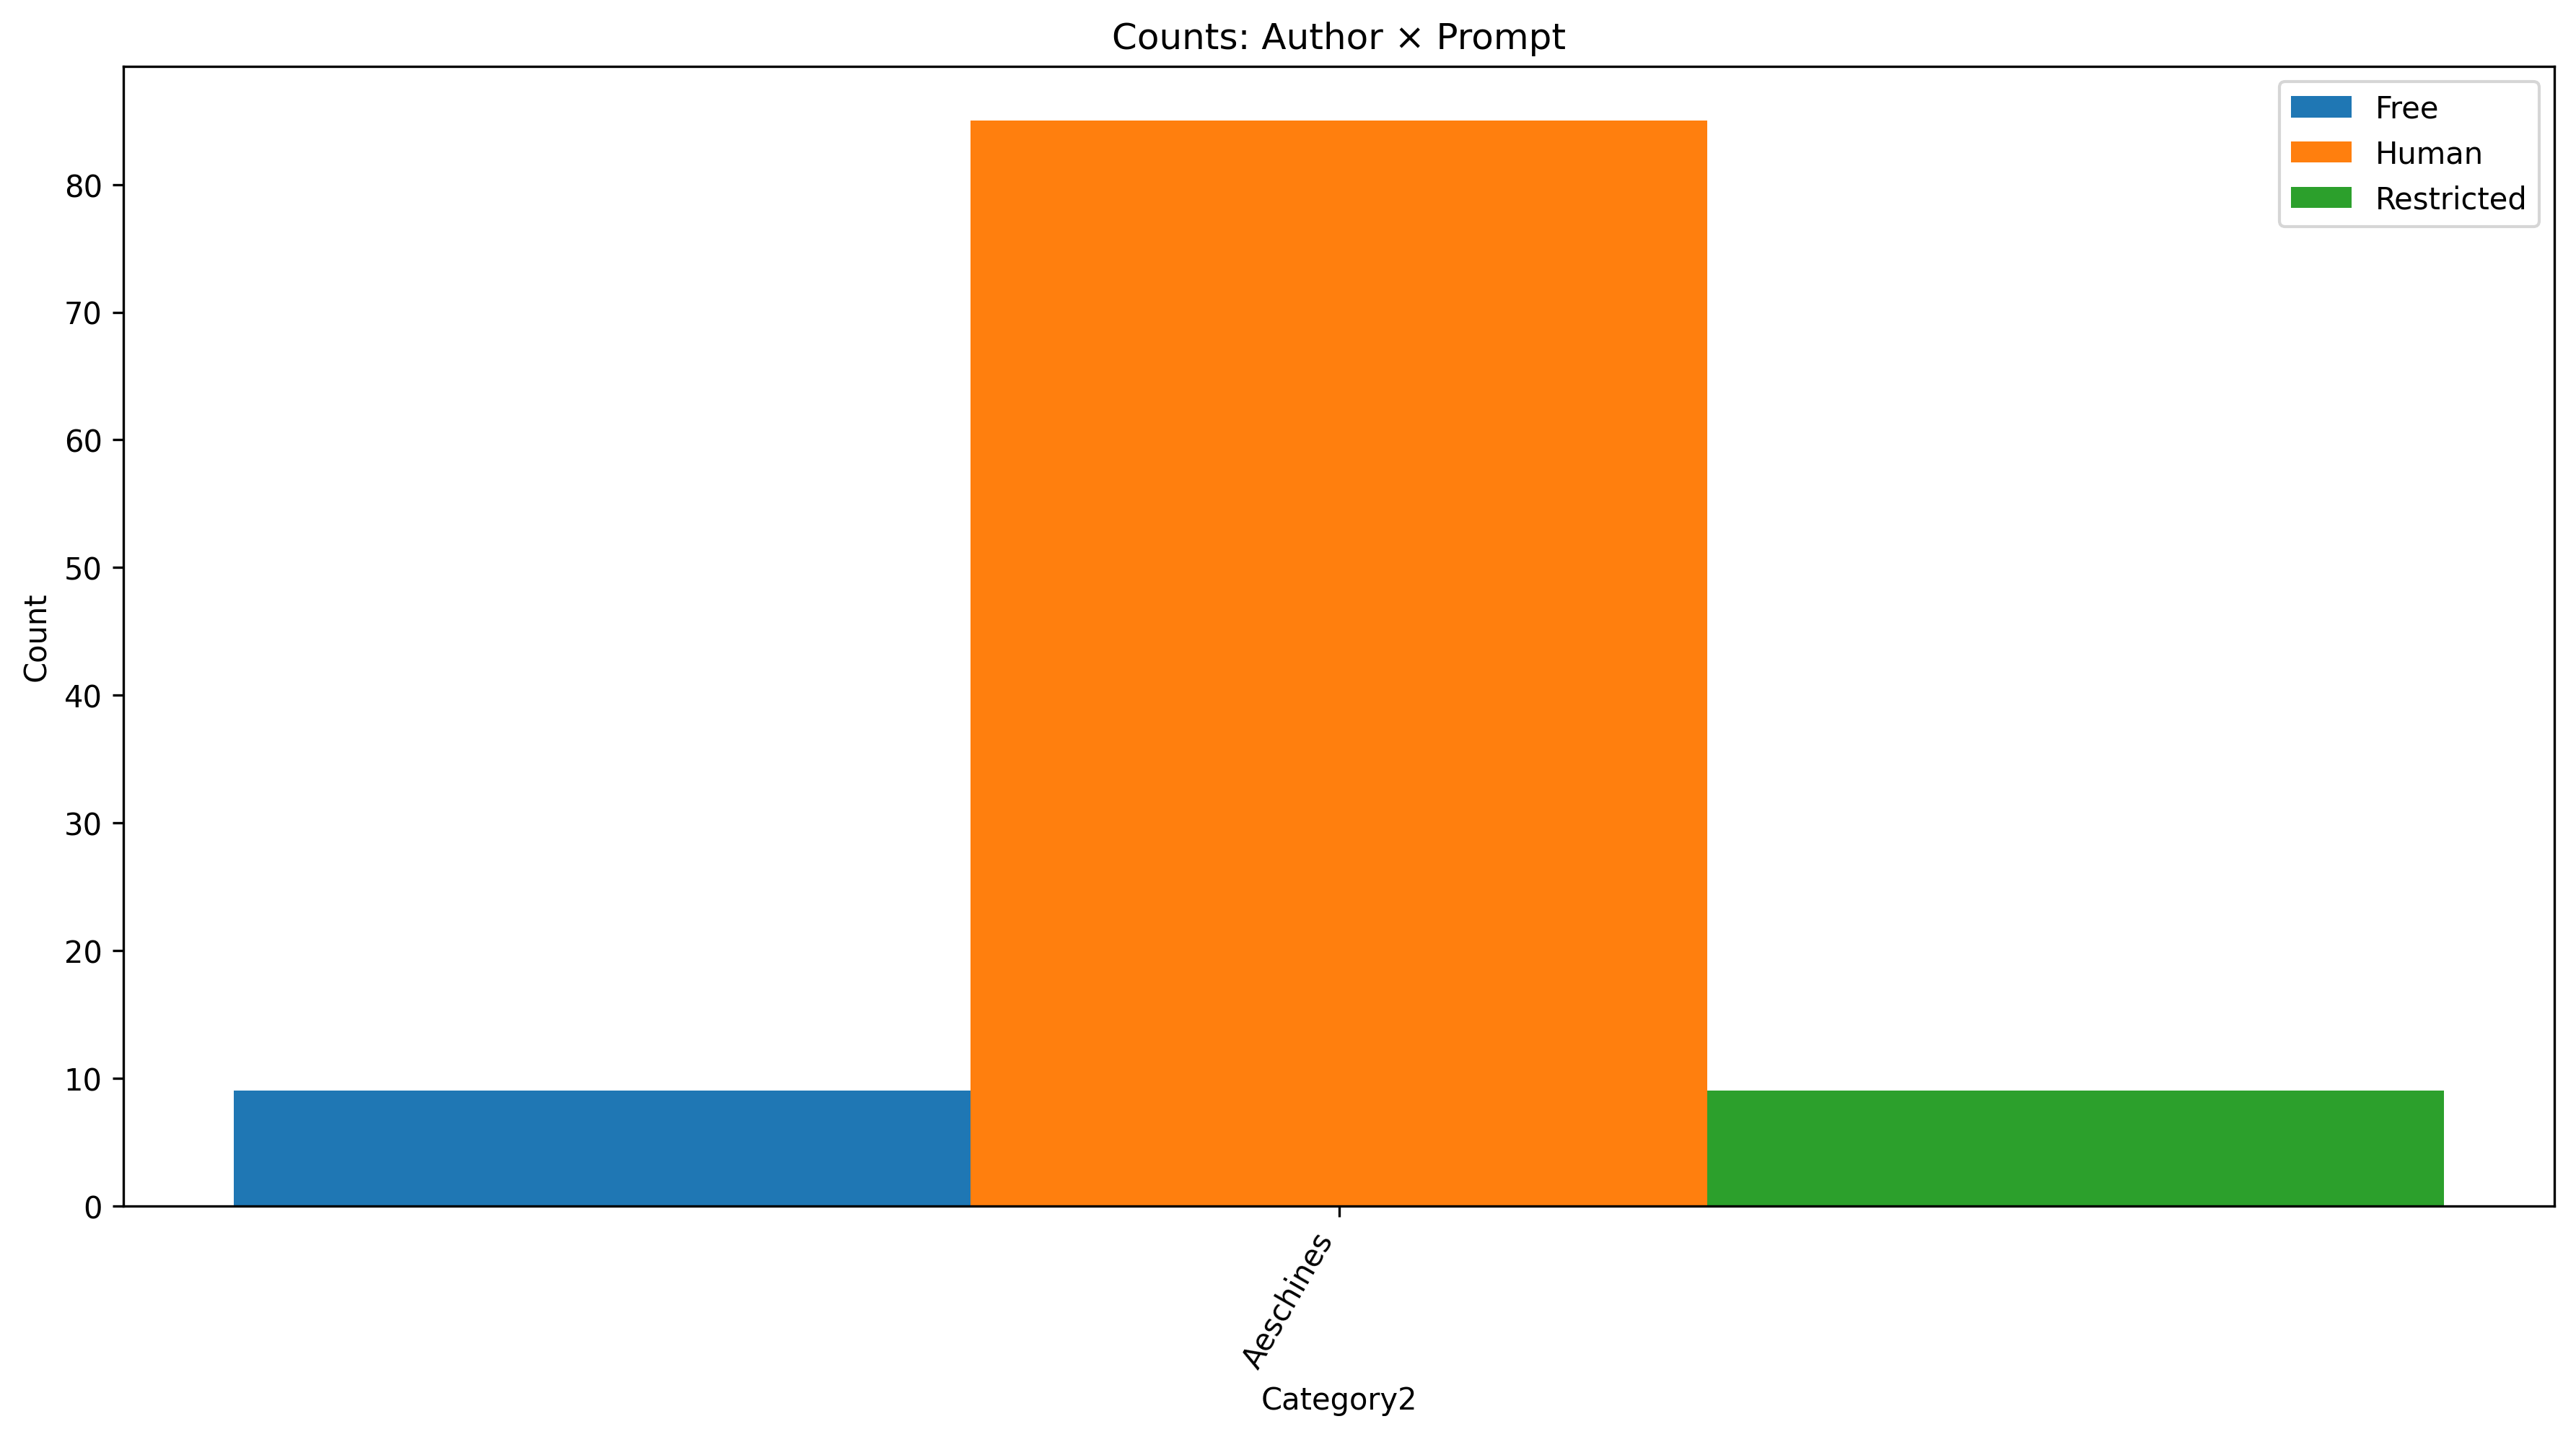

The table this chart was drawn from, first rows:
Category2, Free, Human, Restricted
Aeschines, 9, 85, 9
